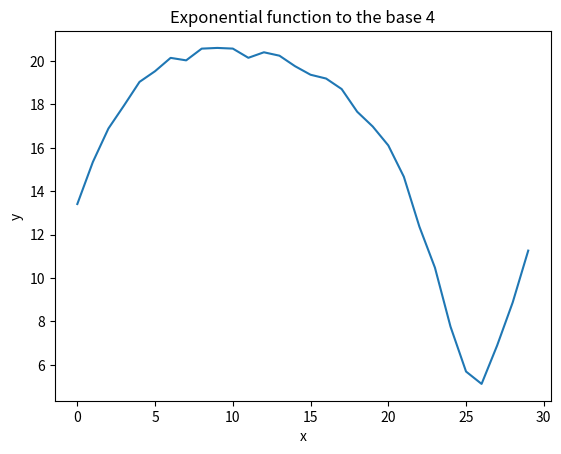

Reproduce this figure in Python.
# ライブラリのインポート
import matplotlib.pyplot as plt
import numpy as np

# グラフとして描画するデータ
sample  = 8
y = np.array(
[13.408795351988068, 15.346244924850946, 16.888131919107472, 17.946293659090887, 19.037080981169744, 19.52974990968859, 20.143763168807613, 20.02936950055274, 20.569509163257191, 20.602341427791469, 20.571404419156426, 20.147068515210652, 20.401287923351919, 20.244164318654928, 19.760926156164356, 19.366353194100611, 19.191234004275476, 18.707237519138406, 17.661017677235311, 16.980120669961241, 16.109825924552673, 14.665501443770765, 12.365649742562965, 10.475899696074647, 7.761260371625303, 5.6891598514214108, 5.1186131679767195, 6.8899760985201342, 8.8718118835835043, 11.261735229186469]
)

x = np.arange(0, len(y), 1)

# グラフのタイトル、軸ラベルを編集
plt.title("Exponential function to the base 4")
plt.xlabel("x")
plt.ylabel("y")

# グラフを描画
plt.plot(x, y) #破線のグラフを書く
plt.show()
